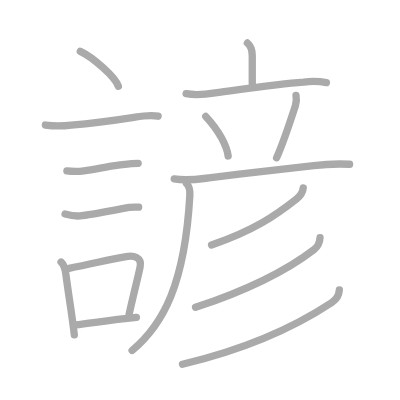
t = 0.00 s
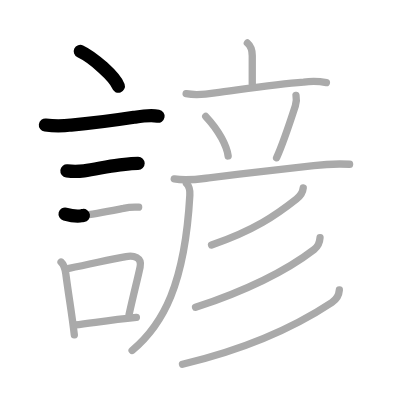
t = 3.25 s
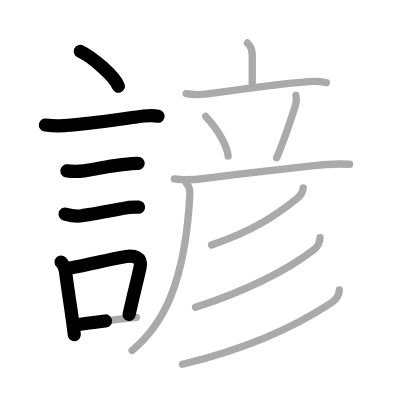
t = 6.50 s
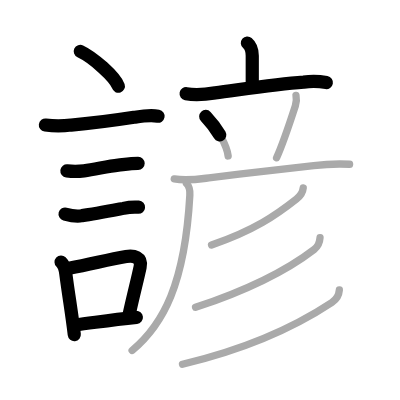
t = 9.50 s
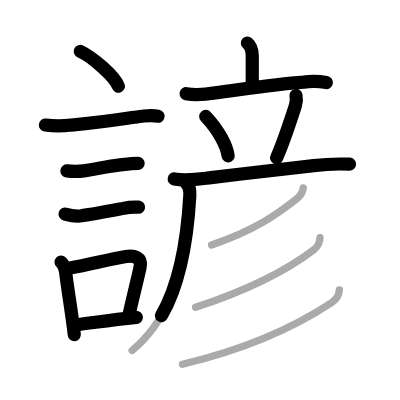
t = 12.75 s
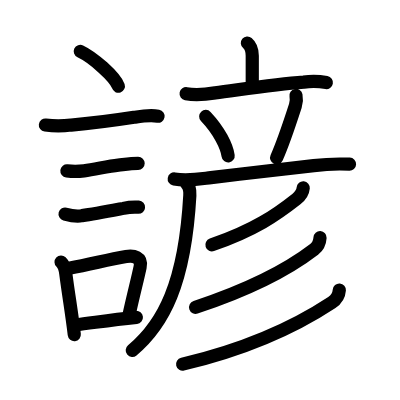
t = 16.00 s

The animated SVG that drew these frames (rendered in a browser with its animation timeline set to each time). Animation: 16 SMIL elements (animate=16); one cycle of 16.00 s.

<?xml version="1.0" standalone="no"?>
<!DOCTYPE svg PUBLIC "-//W3C//DTD SVG 1.1//EN"   "http://www.w3.org/Graphics/SVG/1.1/DTD/svg11.dtd">
<svg width="400px" height="400px"  version="1.1" xmlns="http://www.w3.org/2000/svg">
  <defs>
    <marker id="Triangle" viewBox="0 0 10 10" refX="0" refY="5" markerUnits="strokeWidth" markerWidth="3" style="stroke-opacity:0%;fill:#aaaaaa;" markerHeight="2" orient="auto">
      <path d="M 0 0 L 10 5 L 0 10 z" />
    </marker>
    
    <marker id="Arrow" viewBox="0 0 10 10" refX="5" refY="5" markerUnits="strokeWidth" markerWidth="1.8" style="stroke-opacity:0%;fill:#770000;" markerHeight="2" orient="auto">
      <path d="M 0 4 L 6 4 L 4 1 L 10 5 L 4 9 L 6 6 L 0 6 z" />
        <circle cx="5" cy="5" r="5" />
      </marker>
    
    <marker id="TriangleRed" viewBox="0 0 10 10" refX="0" refY="5" markerUnits="strokeWidth" markerWidth="3" style="stroke-opacity:0%;fill:#CC0000;" markerHeight="2" orient="auto">
      <path d="M 0 0 L 10 5 L 0 10 z" />
    </marker>
    
    <marker id="ArrowRed" viewBox="0 0 10 10" refX="5" refY="5" markerUnits="strokeWidth" markerWidth="1.8" style="stroke-opacity:0%;fill:#CC0000;" markerHeight="2" orient="auto">
      <path d="M 0 4 L 6 4 L 4 1 L 10 5 L 4 9 L 6 6 L 0 6 z" />
        <circle cx="5" cy="5" r="5" />
      </marker>
    
  </defs>
  
  <path style="fill:#ffffff; fill-opacity:100%; fill-rule:evenodd; stroke-width:0;" d="M 0 0 L 400px 0 L 400px 400px L 0 400px L 0 0" />

  <g transform="scale(3.6697247706422 3.6697247706422)">
<path style="fill:none; fill-opacity:0%; fill-rule:evenodd; stroke:#aaaaaa; stroke-opacity:100%; stroke-width: 1.5pt; stroke-linejoin:round; stroke-linecap:round;" d="M21.88 14c3.48 1.63 9.5 6.96 10.37 9.5"></path>
<path style="fill:none; fill-opacity:0%; fill-rule:evenodd; stroke:#aaaaaa; stroke-opacity:100%; stroke-width: 1.5pt; stroke-linejoin:round; stroke-linecap:round;" d="M12.37 34.08c2.34 0.31 4.68 0.31 7.02 0c5.73-0.47 12.22-1.35 17.12-2.11c2.23-0.34 4.37-0.7 6.58-0.3"></path>
<path style="fill:none; fill-opacity:0%; fill-rule:evenodd; stroke:#aaaaaa; stroke-opacity:100%; stroke-width: 1.5pt; stroke-linejoin:round; stroke-linecap:round;" d="M18.23 46.56c1.56 0.19 3.12 0.18 4.67-0.01c3.01-0.39 6.35-1.21 9.35-1.56c1.8-0.21 3.5-0.49 5.4-0.49"></path>
<path style="fill:none; fill-opacity:0%; fill-rule:evenodd; stroke:#aaaaaa; stroke-opacity:100%; stroke-width: 1.5pt; stroke-linejoin:round; stroke-linecap:round;" d="M17.73 58.33c1.54 0.42 3.09 0.73 4.65 0.43c3.37-0.47 8.08-1.38 11.26-1.98c1.36-0.31 2.74-0.42 4.14-0.32"></path>
<path style="fill:none; fill-opacity:0%; fill-rule:evenodd; stroke:#aaaaaa; stroke-opacity:100%; stroke-width: 1.5pt; stroke-linejoin:round; stroke-linecap:round;" d="M16.64 71.4c0.9 0.85 1.13 1.92 1.29 3.19c0.82 6.28 1.68 11.1 2.32 16.66"></path>
<path style="fill:none; fill-opacity:0%; fill-rule:evenodd; stroke:#aaaaaa; stroke-opacity:100%; stroke-width: 1.5pt; stroke-linejoin:round; stroke-linecap:round;" d="M18.81 73.12c6.85-1.33 10.61-2.36 15.55-3.2c2.09-0.36 4.39 0.18 3.82 2.84c-0.8 3.75-1.57 6.5-3.01 12.96"></path>
<path style="fill:none; fill-opacity:0%; fill-rule:evenodd; stroke:#aaaaaa; stroke-opacity:100%; stroke-width: 1.5pt; stroke-linejoin:round; stroke-linecap:round;" d="M20.47 88.55c4.8-0.54 9.03-1.3 16.69-2.06"></path>
<path style="fill:none; fill-opacity:0%; fill-rule:evenodd; stroke:#aaaaaa; stroke-opacity:100%; stroke-width: 1.5pt; stroke-linejoin:round; stroke-linecap:round;" d="M67.41 11.72c0.88 0.74 1.33 1.74 1.33 3.48s0 2.92 0 7.64"></path>
<path style="fill:none; fill-opacity:0%; fill-rule:evenodd; stroke:#aaaaaa; stroke-opacity:100%; stroke-width: 1.5pt; stroke-linejoin:round; stroke-linecap:round;" d="M50.72 25.54c2.62 0.46 5.26 0.21 7.91-0.23c6.9-0.89 16.15-2.4 24.12-2.94c2.08-0.28 4.14-0.24 6.2 0.12"></path>
<path style="fill:none; fill-opacity:0%; fill-rule:evenodd; stroke:#aaaaaa; stroke-opacity:100%; stroke-width: 1.5pt; stroke-linejoin:round; stroke-linecap:round;" d="M56.06 31.73c3.73 3.95 5.77 8.17 6.11 10.77"></path>
<path style="fill:none; fill-opacity:0%; fill-rule:evenodd; stroke:#aaaaaa; stroke-opacity:100%; stroke-width: 1.5pt; stroke-linejoin:round; stroke-linecap:round;" d="M80.66 26c0.22 1.12 0.15 1.85-0.18 2.86c-2.11 6.51-3.96 11.61-5.11 14.14"></path>
<path style="fill:none; fill-opacity:0%; fill-rule:evenodd; stroke:#aaaaaa; stroke-opacity:100%; stroke-width: 1.5pt; stroke-linejoin:round; stroke-linecap:round;" d="M47.48 48.77c3.65 0.61 6.69 0.04 10.01-0.37c9.39-1.15 19.06-2.29 28-3.27c3.24-0.41 6.49-0.53 9.77-0.38"></path>
<path style="fill:none; fill-opacity:0%; fill-rule:evenodd; stroke:#aaaaaa; stroke-opacity:100%; stroke-width: 1.5pt; stroke-linejoin:round; stroke-linecap:round;" d="M50.82 50c0.9 0.9 0.98 2.04 0.91 3.22C50.38 77.38 44.5 88.38 36 95.5"></path>
<path style="fill:none; fill-opacity:0%; fill-rule:evenodd; stroke:#aaaaaa; stroke-opacity:100%; stroke-width: 1.5pt; stroke-linejoin:round; stroke-linecap:round;" d="M82.63 51.21c-0.13 1.42-0.83 2.24-1.87 3.05c-5.39 4.24-11.39 8.49-23.11 12.49"></path>
<path style="fill:none; fill-opacity:0%; fill-rule:evenodd; stroke:#aaaaaa; stroke-opacity:100%; stroke-width: 1.5pt; stroke-linejoin:round; stroke-linecap:round;" d="M87.21 64.76c-0.08 1.36-0.52 2.41-1.61 3.21c-6.22 4.78-15.35 10.16-32.31 15.78"></path>
<path style="fill:none; fill-opacity:0%; fill-rule:evenodd; stroke:#aaaaaa; stroke-opacity:100%; stroke-width: 1.5pt; stroke-linejoin:round; stroke-linecap:round;" d="M92.47 79.03c-0.09 1.22-0.45 2.35-2.04 3.4c-7.67 5.07-21.07 12.17-40.7 16.82"></path>

<path style="fill:none; fill-opacity:0%; fill-rule:evenodd; stroke:#000000; stroke-opacity:100%; stroke-width: 2.7pt; stroke-linejoin:round; stroke-linecap:round;" d="M21.88 14c3.48 1.63 9.5 6.96 10.37 9.5" pathLength="100" stroke-dashoffset="100" stroke-dasharray="100 105"><animate id="dashAnim1" attributeName="stroke-dashoffset" from="100" to="0" dur="1s" calcMode="linear" fill="freeze"/></path>
<path style="fill:none; fill-opacity:0%; fill-rule:evenodd; stroke:#000000; stroke-opacity:100%; stroke-width: 2.7pt; stroke-linejoin:round; stroke-linecap:round;" d="M12.37 34.08c2.34 0.31 4.68 0.31 7.02 0c5.73-0.47 12.22-1.35 17.12-2.11c2.23-0.34 4.37-0.7 6.58-0.3" pathLength="100" stroke-dashoffset="100" stroke-dasharray="100 105"><animate id="dashAnim2" attributeName="stroke-dashoffset" from="100" to="0" dur="1s" calcMode="linear" begin="dashAnim1.end" fill="freeze"/></path>
<path style="fill:none; fill-opacity:0%; fill-rule:evenodd; stroke:#000000; stroke-opacity:100%; stroke-width: 2.7pt; stroke-linejoin:round; stroke-linecap:round;" d="M18.23 46.56c1.56 0.19 3.12 0.18 4.67-0.01c3.01-0.39 6.35-1.21 9.35-1.56c1.8-0.21 3.5-0.49 5.4-0.49" pathLength="100" stroke-dashoffset="100" stroke-dasharray="100 105"><animate id="dashAnim3" attributeName="stroke-dashoffset" from="100" to="0" dur="1s" calcMode="linear" begin="dashAnim2.end" fill="freeze"/></path>
<path style="fill:none; fill-opacity:0%; fill-rule:evenodd; stroke:#000000; stroke-opacity:100%; stroke-width: 2.7pt; stroke-linejoin:round; stroke-linecap:round;" d="M17.73 58.33c1.54 0.42 3.09 0.73 4.65 0.43c3.37-0.47 8.08-1.38 11.26-1.98c1.36-0.31 2.74-0.42 4.14-0.32" pathLength="100" stroke-dashoffset="100" stroke-dasharray="100 105"><animate id="dashAnim4" attributeName="stroke-dashoffset" from="100" to="0" dur="1s" calcMode="linear" begin="dashAnim3.end" fill="freeze"/></path>
<path style="fill:none; fill-opacity:0%; fill-rule:evenodd; stroke:#000000; stroke-opacity:100%; stroke-width: 2.7pt; stroke-linejoin:round; stroke-linecap:round;" d="M16.64 71.4c0.9 0.85 1.13 1.92 1.29 3.19c0.82 6.28 1.68 11.1 2.32 16.66" pathLength="100" stroke-dashoffset="100" stroke-dasharray="100 105"><animate id="dashAnim5" attributeName="stroke-dashoffset" from="100" to="0" dur="1s" calcMode="linear" begin="dashAnim4.end" fill="freeze"/></path>
<path style="fill:none; fill-opacity:0%; fill-rule:evenodd; stroke:#000000; stroke-opacity:100%; stroke-width: 2.7pt; stroke-linejoin:round; stroke-linecap:round;" d="M18.81 73.12c6.85-1.33 10.61-2.36 15.55-3.2c2.09-0.36 4.39 0.18 3.82 2.84c-0.8 3.75-1.57 6.5-3.01 12.96" pathLength="100" stroke-dashoffset="100" stroke-dasharray="100 105"><animate id="dashAnim6" attributeName="stroke-dashoffset" from="100" to="0" dur="1s" calcMode="linear" begin="dashAnim5.end" fill="freeze"/></path>
<path style="fill:none; fill-opacity:0%; fill-rule:evenodd; stroke:#000000; stroke-opacity:100%; stroke-width: 2.7pt; stroke-linejoin:round; stroke-linecap:round;" d="M20.47 88.55c4.8-0.54 9.03-1.3 16.69-2.06" pathLength="100" stroke-dashoffset="100" stroke-dasharray="100 105"><animate id="dashAnim7" attributeName="stroke-dashoffset" from="100" to="0" dur="1s" calcMode="linear" begin="dashAnim6.end" fill="freeze"/></path>
<path style="fill:none; fill-opacity:0%; fill-rule:evenodd; stroke:#000000; stroke-opacity:100%; stroke-width: 2.7pt; stroke-linejoin:round; stroke-linecap:round;" d="M67.41 11.72c0.88 0.74 1.33 1.74 1.33 3.48s0 2.92 0 7.64" pathLength="100" stroke-dashoffset="100" stroke-dasharray="100 105"><animate id="dashAnim8" attributeName="stroke-dashoffset" from="100" to="0" dur="1s" calcMode="linear" begin="dashAnim7.end" fill="freeze"/></path>
<path style="fill:none; fill-opacity:0%; fill-rule:evenodd; stroke:#000000; stroke-opacity:100%; stroke-width: 2.7pt; stroke-linejoin:round; stroke-linecap:round;" d="M50.72 25.54c2.62 0.46 5.26 0.21 7.91-0.23c6.9-0.89 16.15-2.4 24.12-2.94c2.08-0.28 4.14-0.24 6.2 0.12" pathLength="100" stroke-dashoffset="100" stroke-dasharray="100 105"><animate id="dashAnim9" attributeName="stroke-dashoffset" from="100" to="0" dur="1s" calcMode="linear" begin="dashAnim8.end" fill="freeze"/></path>
<path style="fill:none; fill-opacity:0%; fill-rule:evenodd; stroke:#000000; stroke-opacity:100%; stroke-width: 2.7pt; stroke-linejoin:round; stroke-linecap:round;" d="M56.06 31.73c3.73 3.95 5.77 8.17 6.11 10.77" pathLength="100" stroke-dashoffset="100" stroke-dasharray="100 105"><animate id="dashAnim10" attributeName="stroke-dashoffset" from="100" to="0" dur="1s" calcMode="linear" begin="dashAnim9.end" fill="freeze"/></path>
<path style="fill:none; fill-opacity:0%; fill-rule:evenodd; stroke:#000000; stroke-opacity:100%; stroke-width: 2.7pt; stroke-linejoin:round; stroke-linecap:round;" d="M80.66 26c0.22 1.12 0.15 1.85-0.18 2.86c-2.11 6.51-3.96 11.61-5.11 14.14" pathLength="100" stroke-dashoffset="100" stroke-dasharray="100 105"><animate id="dashAnim11" attributeName="stroke-dashoffset" from="100" to="0" dur="1s" calcMode="linear" begin="dashAnim10.end" fill="freeze"/></path>
<path style="fill:none; fill-opacity:0%; fill-rule:evenodd; stroke:#000000; stroke-opacity:100%; stroke-width: 2.7pt; stroke-linejoin:round; stroke-linecap:round;" d="M47.48 48.77c3.65 0.61 6.69 0.04 10.01-0.37c9.39-1.15 19.06-2.29 28-3.27c3.24-0.41 6.49-0.53 9.77-0.38" pathLength="100" stroke-dashoffset="100" stroke-dasharray="100 105"><animate id="dashAnim12" attributeName="stroke-dashoffset" from="100" to="0" dur="1s" calcMode="linear" begin="dashAnim11.end" fill="freeze"/></path>
<path style="fill:none; fill-opacity:0%; fill-rule:evenodd; stroke:#000000; stroke-opacity:100%; stroke-width: 2.7pt; stroke-linejoin:round; stroke-linecap:round;" d="M50.82 50c0.9 0.9 0.98 2.04 0.91 3.22C50.38 77.38 44.5 88.38 36 95.5" pathLength="100" stroke-dashoffset="100" stroke-dasharray="100 105"><animate id="dashAnim13" attributeName="stroke-dashoffset" from="100" to="0" dur="1s" calcMode="linear" begin="dashAnim12.end" fill="freeze"/></path>
<path style="fill:none; fill-opacity:0%; fill-rule:evenodd; stroke:#000000; stroke-opacity:100%; stroke-width: 2.7pt; stroke-linejoin:round; stroke-linecap:round;" d="M82.63 51.21c-0.13 1.42-0.83 2.24-1.87 3.05c-5.39 4.24-11.39 8.49-23.11 12.49" pathLength="100" stroke-dashoffset="100" stroke-dasharray="100 105"><animate id="dashAnim14" attributeName="stroke-dashoffset" from="100" to="0" dur="1s" calcMode="linear" begin="dashAnim13.end" fill="freeze"/></path>
<path style="fill:none; fill-opacity:0%; fill-rule:evenodd; stroke:#000000; stroke-opacity:100%; stroke-width: 2.7pt; stroke-linejoin:round; stroke-linecap:round;" d="M87.21 64.76c-0.08 1.36-0.52 2.41-1.61 3.21c-6.22 4.78-15.35 10.16-32.31 15.78" pathLength="100" stroke-dashoffset="100" stroke-dasharray="100 105"><animate id="dashAnim15" attributeName="stroke-dashoffset" from="100" to="0" dur="1s" calcMode="linear" begin="dashAnim14.end" fill="freeze"/></path>
<path style="fill:none; fill-opacity:0%; fill-rule:evenodd; stroke:#000000; stroke-opacity:100%; stroke-width: 2.7pt; stroke-linejoin:round; stroke-linecap:round;" d="M92.47 79.03c-0.09 1.22-0.45 2.35-2.04 3.4c-7.67 5.07-21.07 12.17-40.7 16.82" pathLength="100" stroke-dashoffset="100" stroke-dasharray="100 105"><animate id="dashAnim16" attributeName="stroke-dashoffset" from="100" to="0" dur="1s" calcMode="linear" begin="dashAnim15.end" fill="freeze"/></path>

</g>

</svg>  
          
